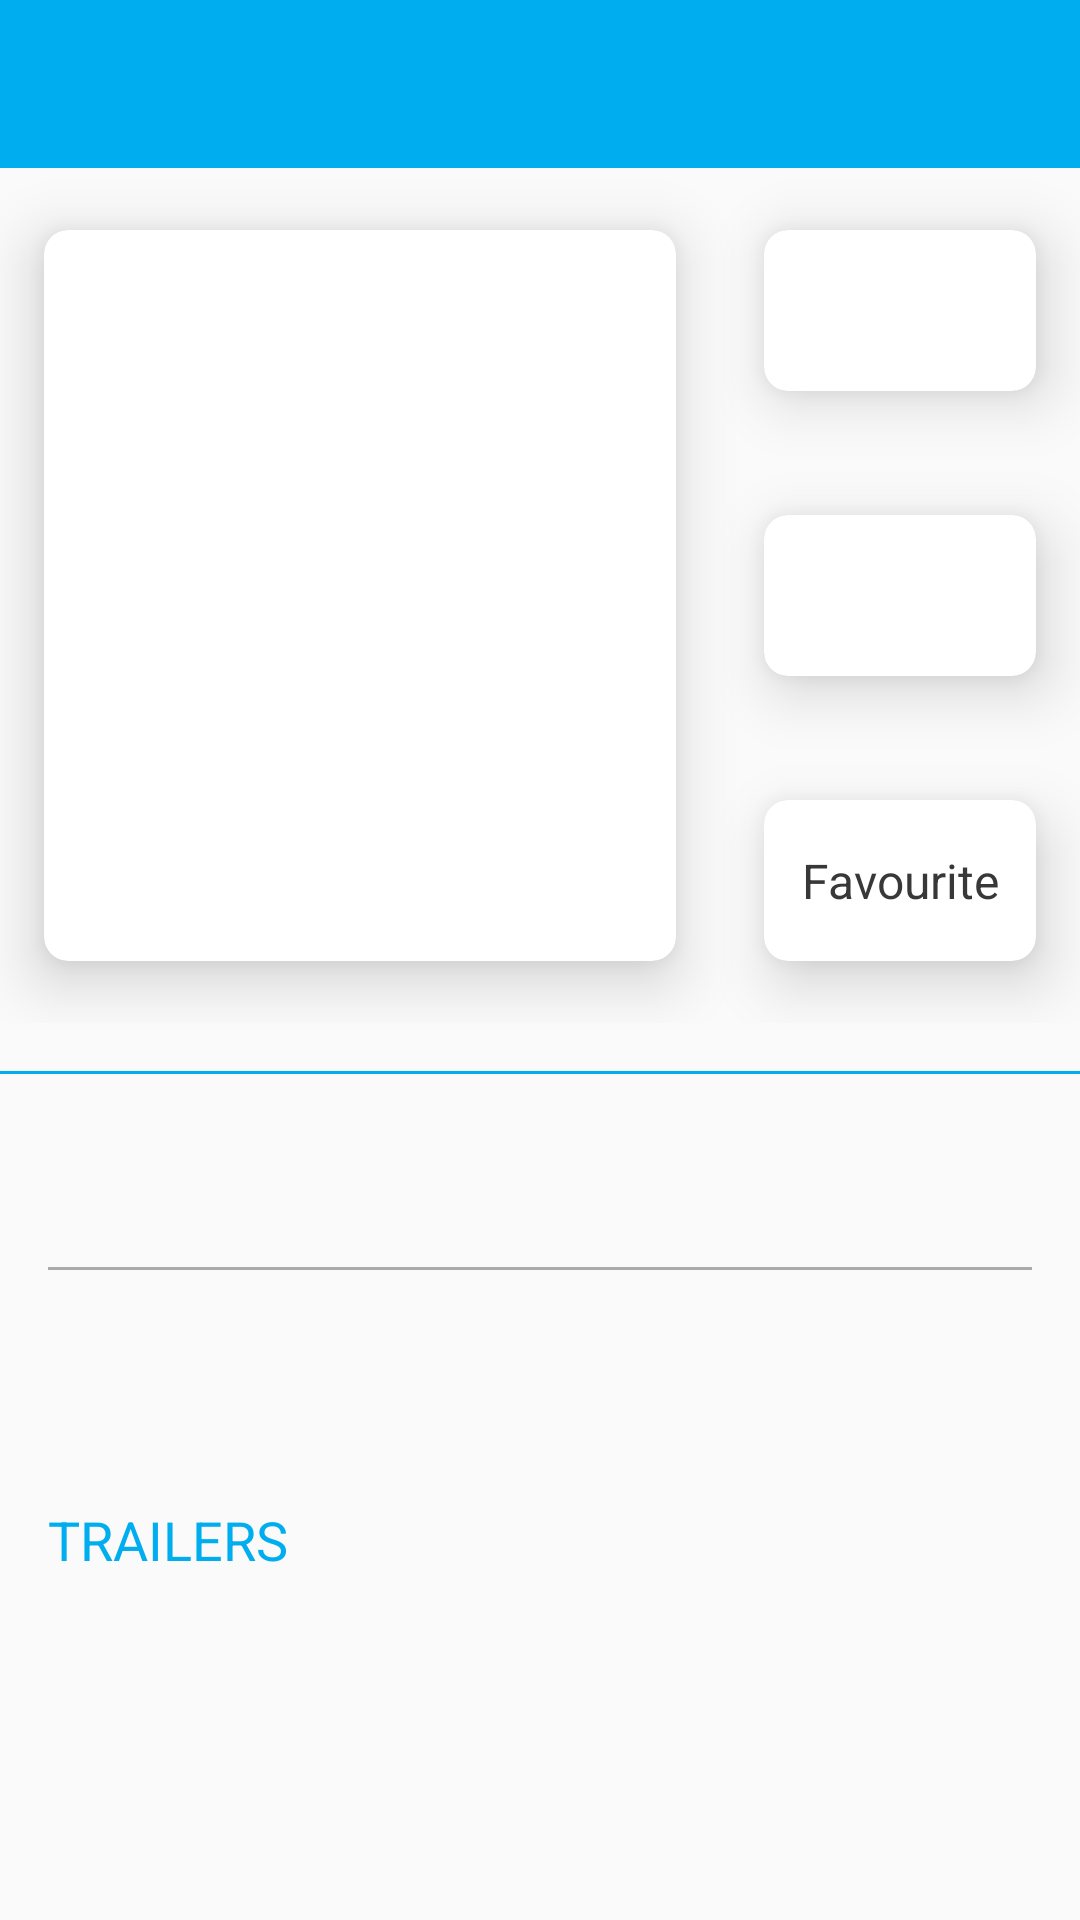

Here is an Android app screen rendered from its layout file. Give the layout XML and the strings, colors and styles it references.
<!-- AndroidManifest.xml: application theme AppTheme -->
<!-- res/layout/activity_detail.xml -->
<?xml version="1.0" encoding="utf-8"?>
<LinearLayout xmlns:android="http://schemas.android.com/apk/res/android"
    xmlns:app="http://schemas.android.com/apk/res-auto"
    xmlns:tools="http://schemas.android.com/tools"
    android:layout_width="match_parent"
    android:layout_height="match_parent"
    android:orientation="vertical"
    tools:context=".DetailActivity">

    <android.support.design.widget.AppBarLayout
        android:id="@+id/app_bar_detail"
        android:layout_width="match_parent"
        android:layout_height="wrap_content"
        app:layout_constraintLeft_toLeftOf="parent"
        app:layout_constraintRight_toRightOf="parent"
        app:layout_constraintTop_toTopOf="parent">

        <android.support.v7.widget.Toolbar
            android:id="@+id/toolbar_detail"
            android:layout_width="match_parent"
            android:layout_height="?android:attr/actionBarSize"
            android:theme="@style/ThemeOverlay.AppCompat.Dark.ActionBar"
            app:popupTheme="@style/ThemeOverlay.AppCompat.Light" />

    </android.support.design.widget.AppBarLayout>

    <ScrollView
        android:layout_width="match_parent"
        android:layout_height="wrap_content">

        <LinearLayout
            android:layout_width="match_parent"
            android:layout_height="wrap_content"
            android:orientation="vertical">

            <LinearLayout
                android:layout_width="match_parent"
                android:layout_height="wrap_content"
                android:orientation="horizontal">

                <android.support.v7.widget.CardView
                    android:layout_width="0dp"
                    android:layout_height="match_parent"
                    android:layout_weight="2"
                    app:cardCornerRadius="8dp"
                    app:cardElevation="12dp"
                    app:cardUseCompatPadding="true">

                    <ImageView
                        android:id="@+id/movie_poster_detail"
                        android:layout_width="match_parent"
                        android:layout_height="match_parent"
                        android:contentDescription="@string/movie_poster"
                        android:scaleType="centerCrop" />

                </android.support.v7.widget.CardView>

                <LinearLayout
                    android:layout_width="0dp"
                    android:layout_height="match_parent"
                    android:layout_weight="1"
                    android:orientation="vertical">

                    <android.support.v7.widget.CardView
                        android:layout_width="match_parent"
                        android:layout_height="wrap_content"
                        app:cardCornerRadius="8dp"
                        app:cardElevation="12dp"
                        app:cardUseCompatPadding="true">

                        <TextView
                            android:id="@+id/movie_rating_detail"
                            android:layout_width="match_parent"
                            android:layout_height="wrap_content"
                            android:gravity="center"
                            android:paddingBottom="16dp"
                            android:paddingEnd="8dp"
                            android:paddingStart="8dp"
                            android:paddingTop="16dp"
                            android:textColor="@color/materialBlack"
                            android:textSize="16sp" />

                    </android.support.v7.widget.CardView>

                    <android.support.v7.widget.CardView
                        android:layout_width="match_parent"
                        android:layout_height="wrap_content"
                        app:cardCornerRadius="8dp"
                        app:cardElevation="12dp"
                        app:cardUseCompatPadding="true">

                        <TextView
                            android:id="@+id/movie_release_detail"
                            android:layout_width="match_parent"
                            android:layout_height="wrap_content"
                            android:gravity="center"
                            android:paddingBottom="16dp"
                            android:paddingEnd="8dp"
                            android:paddingStart="8dp"
                            android:paddingTop="16dp"
                            android:textColor="@color/materialBlack"
                            android:textSize="16sp" />

                    </android.support.v7.widget.CardView>

                    <android.support.v7.widget.CardView
                        android:layout_width="match_parent"
                        android:layout_height="wrap_content"
                        app:cardCornerRadius="8dp"
                        app:cardElevation="12dp"
                        app:cardUseCompatPadding="true">

                        <TextView
                            android:id="@+id/add_favorite_detail"
                            android:layout_width="match_parent"
                            android:layout_height="wrap_content"
                            android:gravity="center"
                            android:paddingBottom="16dp"
                            android:paddingEnd="8dp"
                            android:paddingStart="8dp"
                            android:paddingTop="16dp"
                            android:text="@string/favourite"
                            android:textColor="@color/materialBlack"
                            android:textSize="16sp" />

                    </android.support.v7.widget.CardView>

                </LinearLayout>

            </LinearLayout>

            <View
                android:layout_width="match_parent"
                android:layout_height="1dp"
                android:layout_marginBottom="16dp"
                android:layout_marginTop="16dp"
                android:background="@color/colorPrimary" />

            <TextView
                android:id="@+id/movie_name_detail"
                android:layout_width="match_parent"
                android:layout_height="wrap_content"
                android:layout_gravity="start|center_vertical"
                android:layout_marginEnd="16dp"
                android:layout_marginStart="16dp"
                android:textColor="@color/materialBlack"
                android:textSize="24sp" />

            <View
                android:layout_width="match_parent"
                android:layout_height="1dp"
                android:layout_margin="16dp"
                android:background="@android:color/darker_gray" />

            <TextView
                android:id="@+id/movie_overview_detail"
                android:layout_width="match_parent"
                android:layout_height="wrap_content"
                android:layout_marginBottom="16dp"
                android:layout_marginEnd="16dp"
                android:layout_marginStart="16dp"
                android:layout_marginTop="8dp"
                android:gravity="start"
                android:textSize="16sp" />

            <TextView
                android:layout_width="wrap_content"
                android:layout_height="wrap_content"
                android:layout_margin="16dp"
                android:text="@string/trailers"
                android:textAllCaps="true"
                android:textColor="@color/colorPrimary"
                android:textSize="18sp" />

            <android.support.v7.widget.RecyclerView
                android:id="@+id/trailers_recycler"
                android:layout_width="match_parent"
                android:layout_height="wrap_content"
                android:layout_marginEnd="16dp"
                android:layout_marginStart="16dp" />

        </LinearLayout>

    </ScrollView>

</LinearLayout>
<!-- resources referenced by this layout -->
<resources>
  <color name="colorPrimary">#00AEEF</color>
  <color name="materialBlack">#383838</color>
  <string name="favourite">Favourite</string>
  <string name="movie_poster">Movie Poster</string>
  <string name="trailers">Trailers</string>
  <style name="AppTheme" parent="Theme.AppCompat.Light.NoActionBar">
          
          <item name="colorPrimary">@color/colorPrimary</item>
          <item name="colorPrimaryDark">@color/colorPrimaryDark</item>
          <item name="colorAccent">@color/colorAccent</item>
      </style>
  <color name="colorPrimaryDark">#00AEEF</color>
  <color name="colorAccent">#F44336</color>
</resources>
